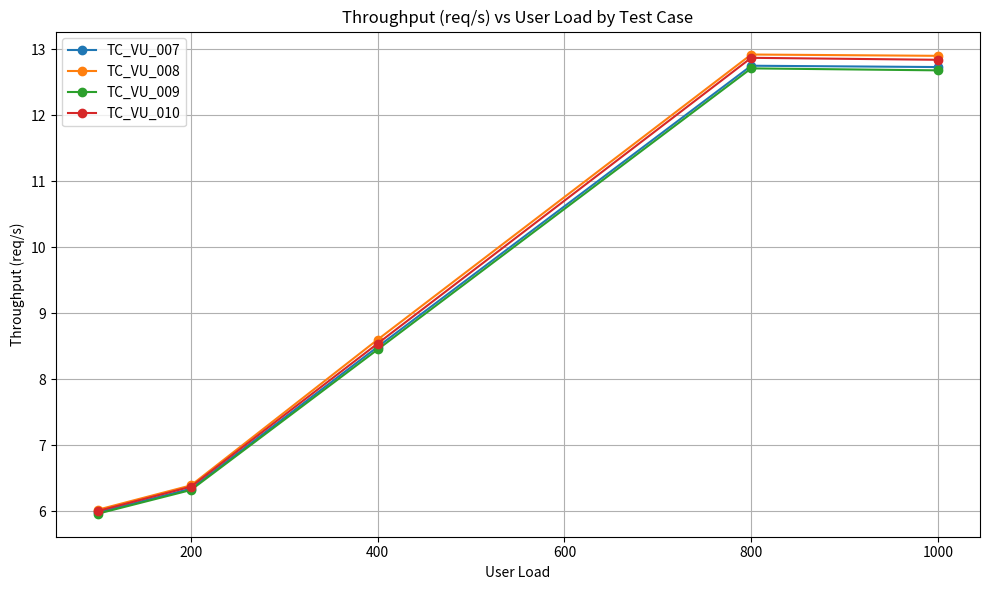

Here is the Python script that generated this plot:
import matplotlib.pyplot as plt

user_loads = [100, 200, 400, 800, 1000]

tc_7_throughput = [5.98, 6.34, 8.49, 12.75, 12.73]
tc_8_throughput = [6.02, 6.39, 8.60, 12.92, 12.90]
tc_9_throughput = [5.96, 6.32, 8.45, 12.71, 12.68]
tc_10_throughput = [6.00, 6.37, 8.54, 12.87, 12.84]

plt.figure(figsize=(10,6))
plt.plot(user_loads, tc_7_throughput, marker='o', label='TC_VU_007')
plt.plot(user_loads, tc_8_throughput, marker='o', label='TC_VU_008')
plt.plot(user_loads, tc_9_throughput, marker='o', label='TC_VU_009')
plt.plot(user_loads, tc_10_throughput, marker='o', label='TC_VU_010')

plt.xlabel('User Load')
plt.ylabel('Throughput (req/s)')
plt.title('Throughput (req/s) vs User Load by Test Case')
plt.legend()
plt.grid(True)
plt.tight_layout()
plt.show()